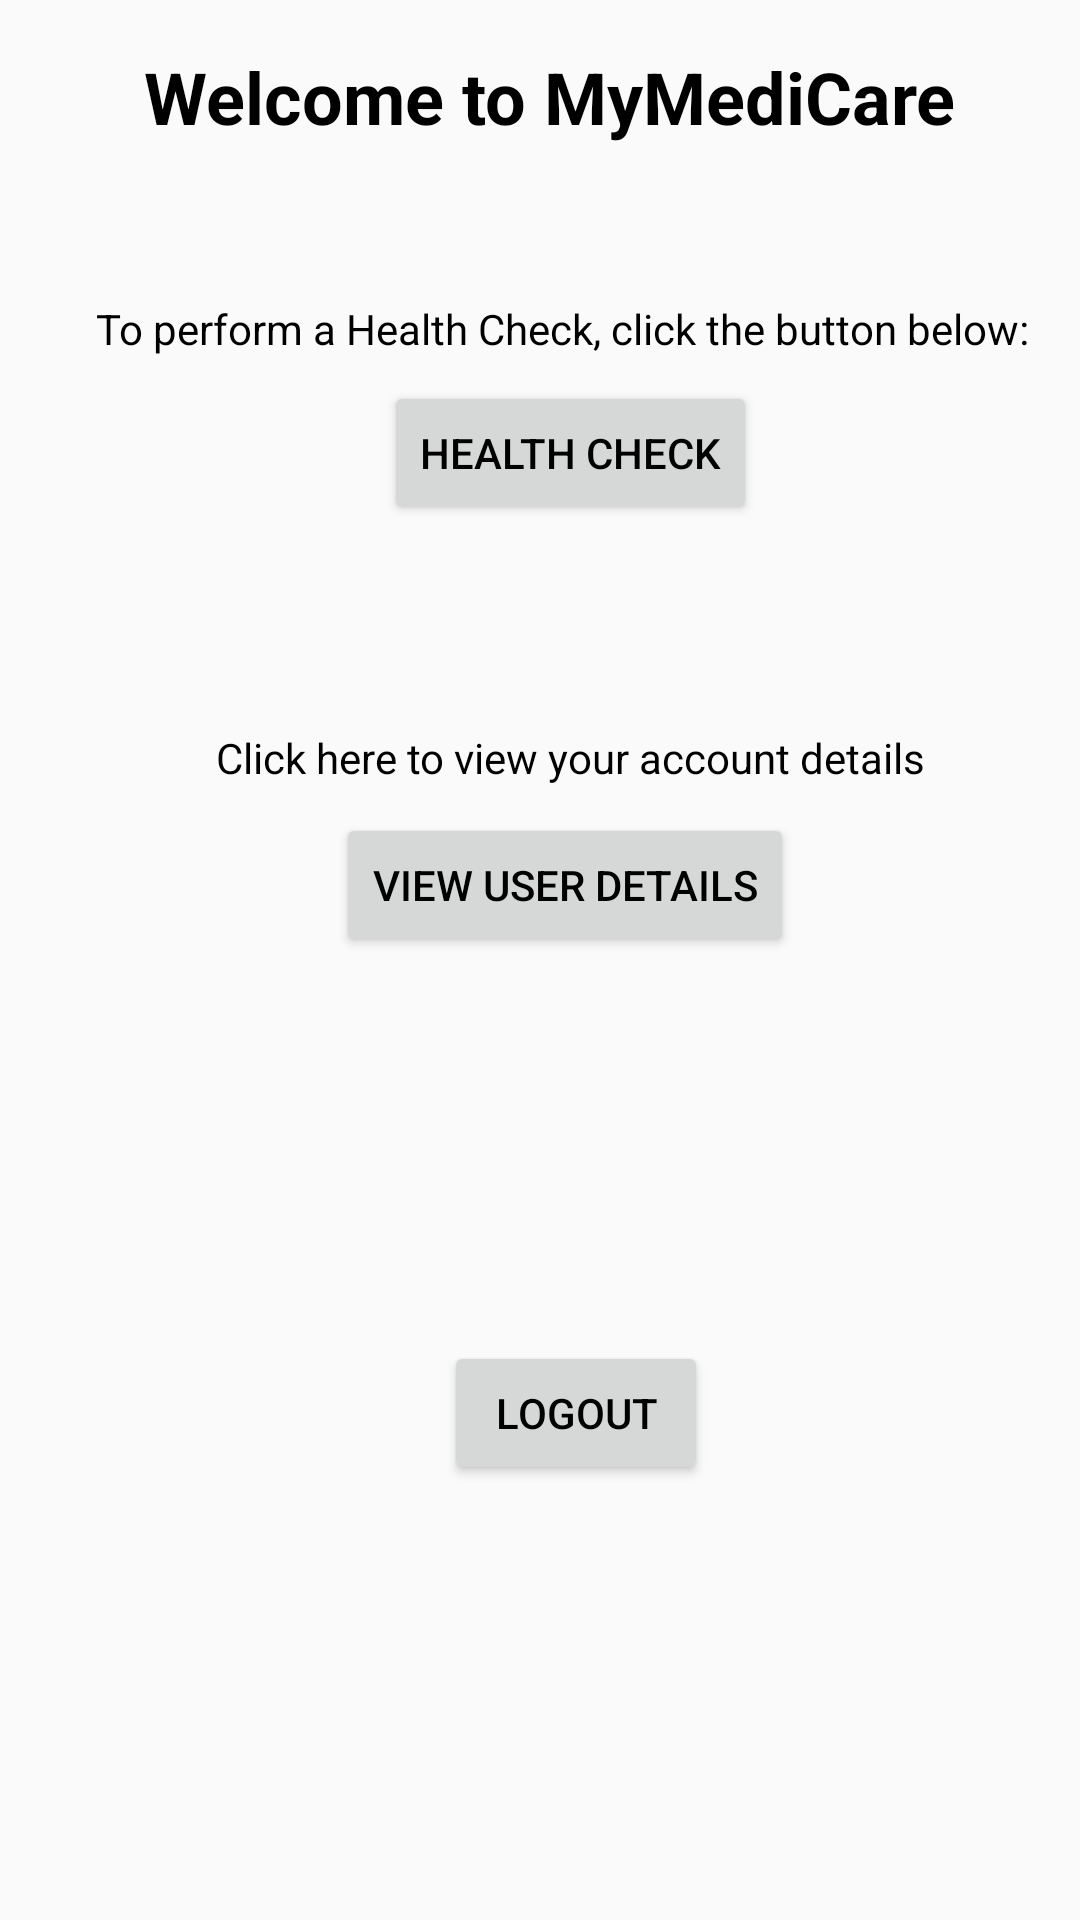

The Android layout XML behind this screen, and the referenced resources:
<!-- AndroidManifest.xml: application theme AppTheme -->
<!-- res/layout/activity_main.xml -->
<?xml version="1.0" encoding="utf-8"?>
<android.support.constraint.ConstraintLayout xmlns:android="http://schemas.android.com/apk/res/android"
    xmlns:app="http://schemas.android.com/apk/res-auto"
    xmlns:tools="http://schemas.android.com/tools"
    android:layout_width="match_parent"
    android:layout_height="match_parent"
    tools:context=".activities.MainActivity">

    <TextView
        android:id="@+id/textView3"
        android:layout_width="286dp"
        android:layout_height="36dp"
        android:layout_marginLeft="48dp"
        android:layout_marginStart="48dp"
        android:layout_marginTop="16dp"
        android:text="Welcome to MyMediCare"
        android:textColor="@android:color/background_dark"
        android:textSize="24sp"
        android:textStyle="bold"
        app:layout_constraintStart_toStartOf="parent"
        app:layout_constraintTop_toTopOf="parent" />

    <Button
        android:id="@+id/healthCheck"
        android:layout_width="wrap_content"
        android:layout_height="wrap_content"
        android:layout_marginLeft="128dp"
        android:layout_marginStart="128dp"
        android:layout_marginTop="8dp"
        android:text="Health Check"
        app:layout_constraintStart_toStartOf="parent"
        app:layout_constraintTop_toBottomOf="@+id/textView4" />

    <TextView
        android:id="@+id/textView4"
        android:layout_width="wrap_content"
        android:layout_height="wrap_content"
        android:layout_marginLeft="32dp"
        android:layout_marginStart="32dp"
        android:layout_marginTop="48dp"
        android:text="To perform a Health Check, click the button below:"
        android:textColor="@android:color/background_dark"
        app:layout_constraintStart_toStartOf="parent"
        app:layout_constraintTop_toBottomOf="@+id/textView3" />

    <Button
        android:id="@+id/btnLogout"
        android:layout_width="wrap_content"
        android:layout_height="wrap_content"
        android:layout_marginLeft="148dp"
        android:layout_marginStart="148dp"
        android:layout_marginTop="272dp"
        android:text="Logout"
        app:layout_constraintStart_toStartOf="parent"
        app:layout_constraintTop_toBottomOf="@+id/healthCheck" />

    <Button
        android:id="@+id/btnViewUser"
        android:layout_width="wrap_content"
        android:layout_height="wrap_content"
        android:layout_marginLeft="112dp"
        android:layout_marginStart="112dp"
        android:layout_marginTop="96dp"
        android:text="View User Details"
        app:layout_constraintStart_toStartOf="parent"
        app:layout_constraintTop_toBottomOf="@+id/healthCheck" />

    <TextView
        android:id="@+id/textView6"
        android:layout_width="wrap_content"
        android:layout_height="wrap_content"
        android:layout_marginLeft="72dp"
        android:layout_marginStart="72dp"
        android:layout_marginTop="68dp"
        android:text="Click here to view your account details"
        app:layout_constraintStart_toStartOf="parent"
        app:layout_constraintTop_toBottomOf="@+id/healthCheck" />

</android.support.constraint.ConstraintLayout>
<!-- resources referenced by this layout -->
<resources>
  <style name="AppTheme" parent="Theme.AppCompat.Light.DarkActionBar">
          <item name="colorPrimary">@color/colorPrimary</item>
          <item name="colorPrimaryDark">@color/colorPrimaryDark</item>
          <item name="colorAccent">@color/colorAccent</item>
          <item name="android:textColor">@color/colorText</item>
          <item name="android:textColorHint">@color/colorText</item>
          <item name="colorControlNormal">@color/colorText</item>
          <item name="colorControlActivated">@color/colorText</item>
  
  
  
      </style>
  <color name="colorPrimary">#51d8c7</color>
  <color name="colorPrimaryDark">#51d8c7</color>
  <color name="colorAccent">#000000</color>
  <color name="colorText">#000000</color>
</resources>
